Run: headless pygame with SDL's dummy video driver; simulated clock (each Clock.tick advances the game by its frame time, no real sleeping); random seed 0; keys injected as events and as key.get_pressed() state; no mouse input.
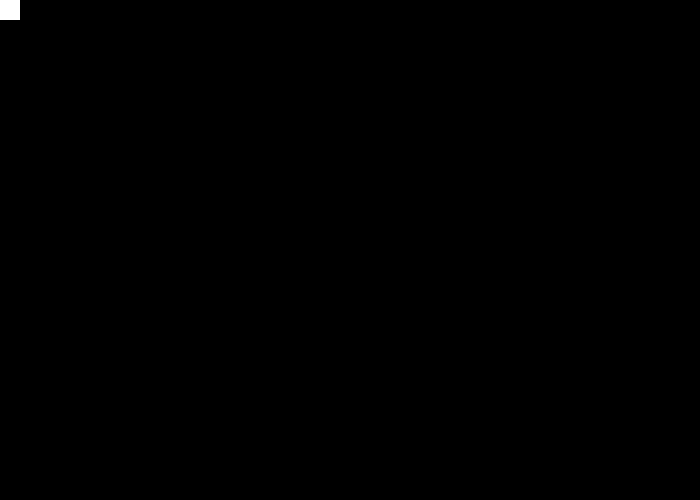
Frame 1 of 4 · flips 1–60 · no input
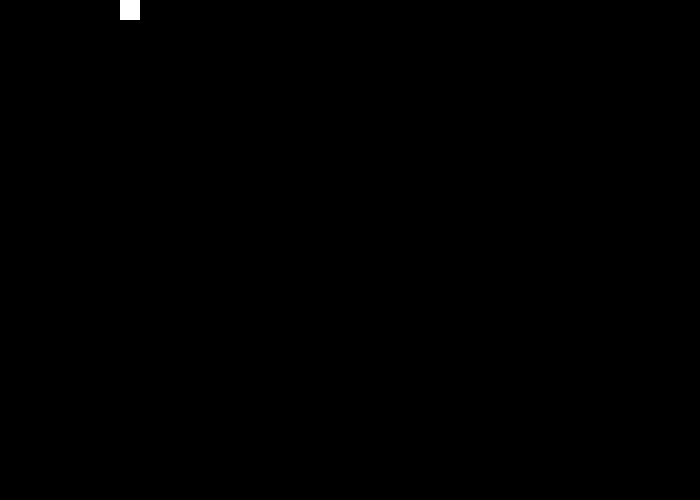
Frame 2 of 4 · flips 61–180 · tapped SPACE, RETURN · held RIGHT (→), D
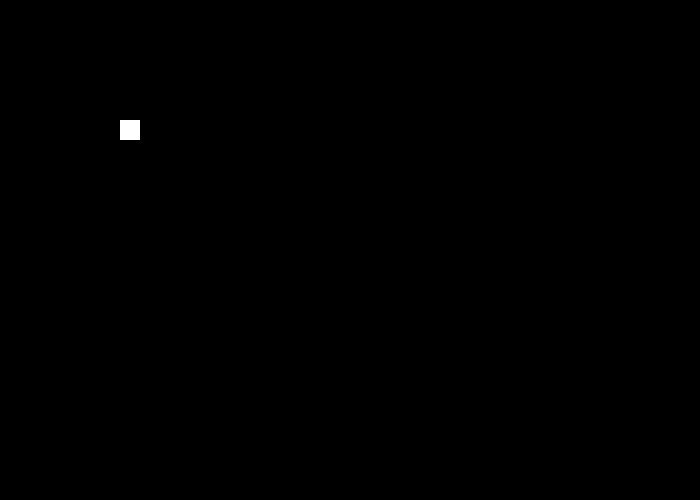
Frame 3 of 4 · flips 181–300 · held DOWN (↓), S
Frame 4 of 4 · flips 301–420 · held LEFT (←), A, UP (↑), W · screen same as frame 1, image omitted

The pygame program that drew these frames:

import random
import pygame
from pygame.constants import QUIT , K_DOWN,K_UP,K_RIGHT,K_LEFT

pygame.init()

HIEGHT = 500
WIDTH = 700
COLOR_WHITE =(255,255,255)
color_black = (0,0,0)
COLOR_GREEN = (0,255,0)
COLOR_BLUE = (0,0,255)
FPS = pygame.time.Clock()


main_display =pygame.display.set_mode((WIDTH,HIEGHT))
PLAYER_SIZE = (20,20)
player = pygame.Surface(PLAYER_SIZE)
player.fill(COLOR_WHITE)
PLAYER_RECT =player.get_rect()
#player_speed =[1, 1]
player_move_down = [0,1]
player_move_right = [1, 0]
player_move_up = [0,-1]
player_move_left =[-1,0]

def create_enemy():
    enemy_size= (30,30)
    enemy = pygame.Surface(enemy_size)
    enemy.fill(COLOR_BLUE)
    enemy_rect = pygame.Rect(WIDTH, random.randint(0,HIEGHT), *enemy_size)
    enemy_move = [random.randint (-6,-1), 0]
    return [enemy,enemy_rect,enemy_move]

def create_bonus():
    bonus_size= (40,40)
    bonus = pygame.Surface(bonus_size)
    bonus.fill(COLOR_GREEN)
    bonus_rect = pygame.Rect(random.randint(0,WIDTH),0, *bonus_size)
    bonus_move = [0,random.randint (1,3)]
    return [bonus,bonus_rect,bonus_move]

CREATE_ENEMY = pygame.USEREVENT + 1
pygame.time.set_timer(CREATE_ENEMY, 1500)

CREATE_BONUS = pygame.USEREVENT + 2
pygame.time.set_timer(CREATE_BONUS, 2500)
enemis = []
bonusis = []

playing = True 

while playing:
    FPS.tick(120)
    for event in pygame.event.get():
        if event.type == QUIT:
            playing = False
        if event.type == CREATE_ENEMY:
            enemis.append(create_enemy())
        if event.type == CREATE_BONUS:
            bonusis.append(create_bonus())
    
    main_display.fill(color_black)
    
    keys = pygame.key.get_pressed()
    
    if keys[K_DOWN] and PLAYER_RECT.bottom < HIEGHT:
        PLAYER_RECT = PLAYER_RECT.move(player_move_down)
    
    if keys[K_RIGHT] and PLAYER_RECT.right < WIDTH:
        PLAYER_RECT = PLAYER_RECT.move(player_move_right)
    
    if keys[K_UP] and PLAYER_RECT.top < WIDTH:
        PLAYER_RECT = PLAYER_RECT.move(player_move_up)
    
    if keys[K_LEFT] and PLAYER_RECT.left < WIDTH:
        PLAYER_RECT = PLAYER_RECT.move(player_move_left)
    
    for enemy in enemis:
        enemy[1] = enemy[1].move(enemy[2])
        main_display.blit(enemy[0], enemy[1])
    
    
    for bonus in bonusis:
        bonus[1] = bonus[1].move(bonus[2])
        main_display.blit(bonus[0], bonus[1])
    
    #enemy_rect = enemy_rect.move(enemy_move)
    
    
    
    main_display.blit(player,PLAYER_RECT)
    
    #main_display.blit(enemy,enemy_rect)
    
    pygame.display.flip()
    
    for enemy in enemis:
        if enemy[1].left < 0 :
            enemis.pop(enemis.index(enemy))
            
    for bonus in bonusis:
        if bonus[1].top > HIEGHT :
            bonusis.pop(bonusis.index(bonus))
